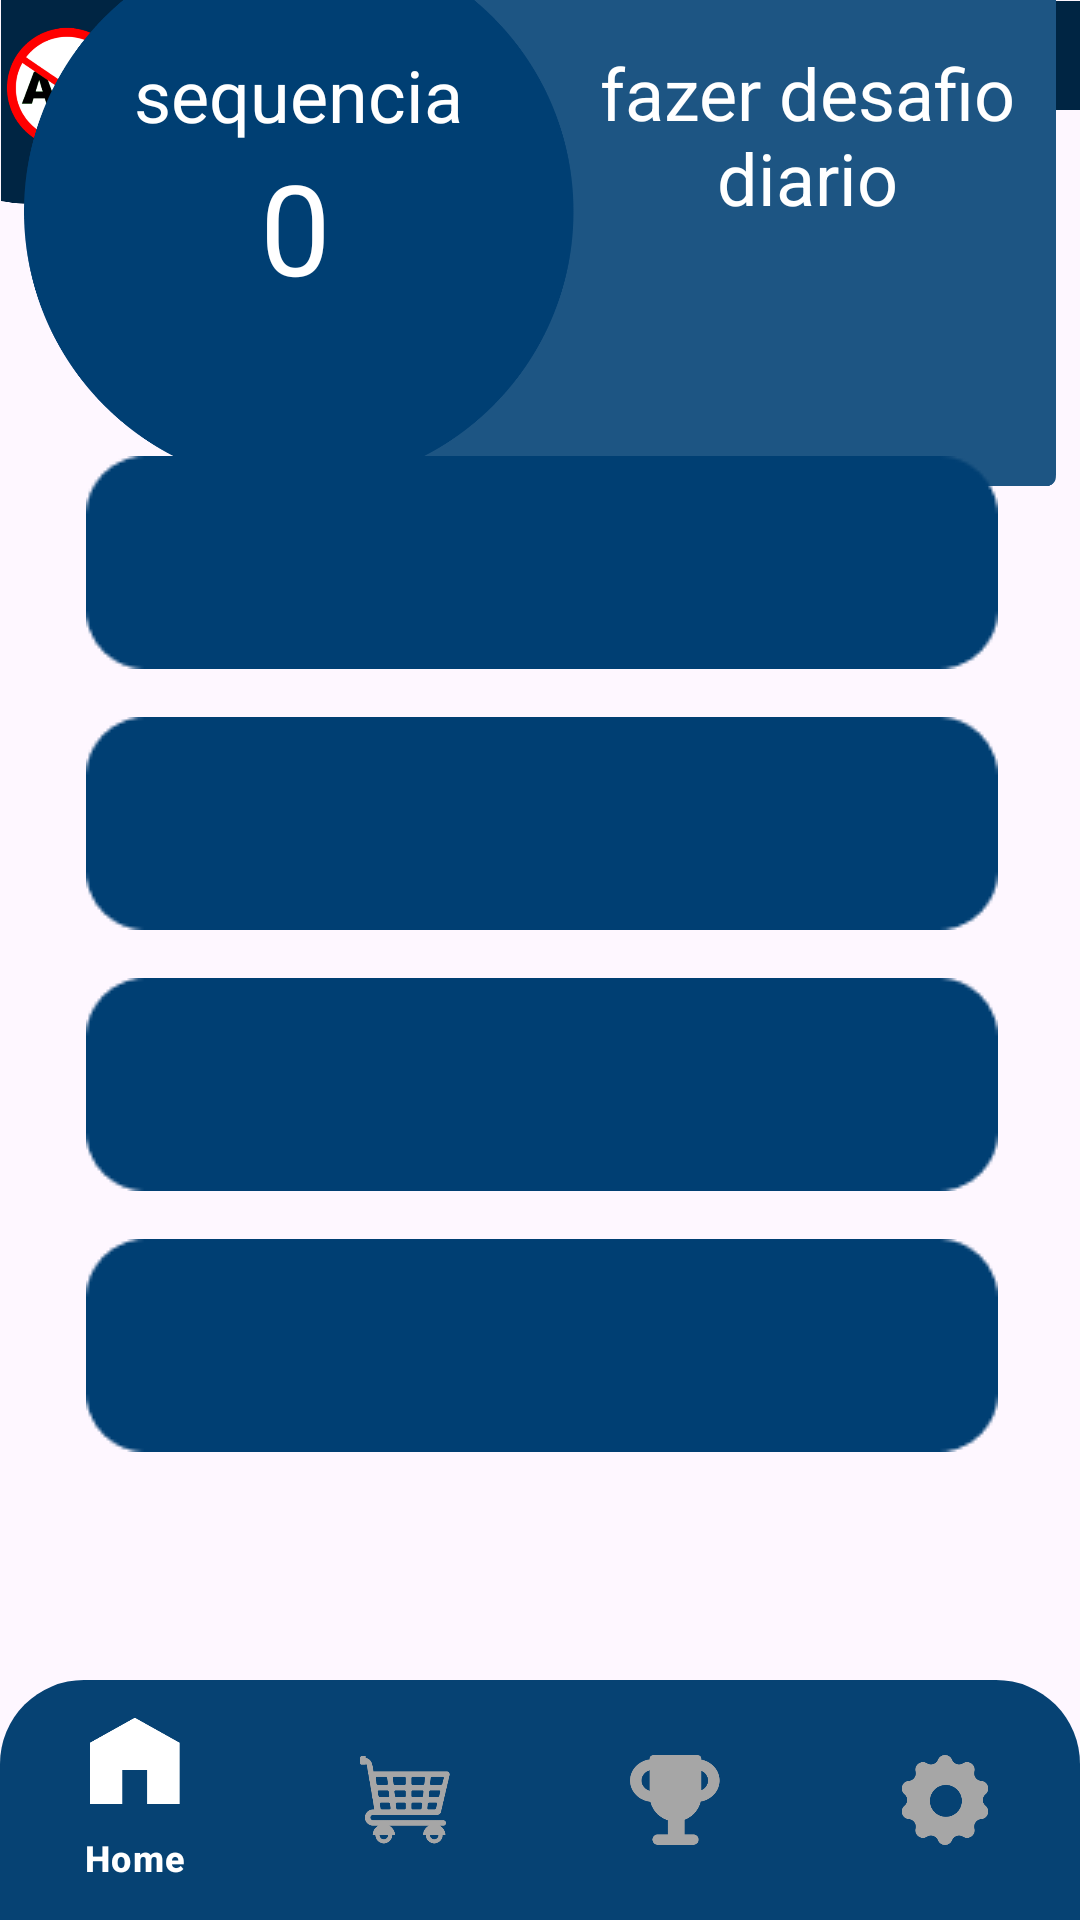

Layout XML and referenced resources for this Android screen:
<!-- AndroidManifest.xml: application theme Theme.Delfis -->
<!-- res/layout/home.xml -->
<?xml version="1.0" encoding="utf-8"?>
<androidx.constraintlayout.widget.ConstraintLayout xmlns:android="http://schemas.android.com/apk/res/android"
    xmlns:app="http://schemas.android.com/apk/res-auto"
    xmlns:tools="http://schemas.android.com/tools"
    android:layout_width="match_parent"
    android:layout_height="match_parent">

    <com.google.android.material.bottomnavigation.BottomNavigationView
        android:layout_width="match_parent"
        android:layout_height="wrap_content"
        android:layout_alignParentBottom="true"
        app:layout_constraintBottom_toBottomOf="parent"
        app:layout_constraintEnd_toEndOf="parent"
        app:layout_constraintStart_toStartOf="parent"
        android:background="@drawable/nav_bg"
        app:itemTextColor="@drawable/item_active"
        app:itemIconTint="@drawable/item_active"
        app:itemIconSize="30sp"
        app:menu="@menu/menu_item"
        android:id="@+id/navbar"/>

    <ImageView
        android:id="@+id/imageView4"
        android:layout_width="55dp"
        android:layout_height="68dp"
        app:layout_constraintStart_toStartOf="parent"
        app:layout_constraintTop_toTopOf="parent"
        app:srcCompat="@drawable/adsblock" />

    <ImageView
        android:id="@+id/imageView5"
        android:layout_width="98dp"
        android:layout_height="37dp"
        app:layout_constraintEnd_toEndOf="parent"
        app:layout_constraintTop_toTopOf="parent"
        app:srcCompat="@drawable/fundomoeda" />

    <ImageView
        android:id="@+id/imageView7"
        android:layout_width="24dp"
        android:layout_height="24dp"
        app:layout_constraintBottom_toBottomOf="@+id/imageView5"
        app:layout_constraintEnd_toEndOf="@+id/imageView5"
        app:layout_constraintHorizontal_bias="0.217"
        app:layout_constraintStart_toStartOf="@+id/imageView5"
        app:layout_constraintTop_toTopOf="@+id/imageView5"
        app:layout_constraintVertical_bias="0.272"
        app:srcCompat="@drawable/moedasvg" />

    <TextView
        android:id="@+id/valor_dinheiro"
        android:layout_width="17dp"
        android:layout_height="29dp"
        android:text="0"
        android:textColor="#FFFFFF"
        android:textSize="22sp"
        app:layout_constraintBottom_toBottomOf="@+id/imageView5"
        app:layout_constraintEnd_toEndOf="parent"
        app:layout_constraintHorizontal_bias="0.512"
        app:layout_constraintStart_toEndOf="@+id/imageView7"
        app:layout_constraintTop_toTopOf="@+id/imageView5"
        app:layout_constraintVertical_bias="0.0" />

    <ImageView
        android:id="@+id/imageView16"
        android:layout_width="344dp"
        android:layout_height="217dp"
        app:layout_constraintBottom_toTopOf="@+id/imageView11"
        app:layout_constraintEnd_toEndOf="parent"
        app:layout_constraintHorizontal_bias="0.492"
        app:layout_constraintStart_toStartOf="parent"
        app:layout_constraintTop_toTopOf="parent"
        app:layout_constraintVertical_bias="0.592"
        app:srcCompat="@drawable/diario" />

    <ImageView
        android:id="@+id/imageView11"
        android:layout_width="wrap_content"
        android:layout_height="wrap_content"
        android:layout_marginBottom="16dp"
        app:layout_constraintBottom_toTopOf="@+id/imageView9"
        app:layout_constraintEnd_toEndOf="parent"
        app:layout_constraintHorizontal_bias="0.514"
        app:layout_constraintStart_toStartOf="parent"
        app:srcCompat="@drawable/atividadebackground" />

    <ImageView
        android:id="@+id/imageView9"
        android:layout_width="wrap_content"
        android:layout_height="wrap_content"
        android:layout_marginBottom="16dp"
        app:layout_constraintBottom_toTopOf="@+id/imageView10"
        app:layout_constraintEnd_toEndOf="parent"
        app:layout_constraintHorizontal_bias="0.514"
        app:layout_constraintStart_toStartOf="parent"
        app:srcCompat="@drawable/atividadebackground" />

    <ImageView
        android:id="@+id/imageView10"
        android:layout_width="wrap_content"
        android:layout_height="wrap_content"
        android:layout_marginBottom="16dp"
        app:layout_constraintBottom_toTopOf="@+id/imageView12"
        app:layout_constraintEnd_toEndOf="parent"
        app:layout_constraintHorizontal_bias="0.514"
        app:layout_constraintStart_toStartOf="parent"
        app:srcCompat="@drawable/atividadebackground" />

    <ImageView
        android:id="@+id/imageView12"
        android:layout_width="wrap_content"
        android:layout_height="wrap_content"
        android:layout_marginBottom="156dp"
        app:layout_constraintBottom_toBottomOf="parent"
        app:layout_constraintEnd_toEndOf="parent"
        app:layout_constraintHorizontal_bias="0.514"
        app:layout_constraintStart_toStartOf="parent"
        app:srcCompat="@drawable/atividadebackground" />

    <TextView
        android:id="@+id/textView7"
        android:layout_width="wrap_content"
        android:layout_height="wrap_content"
        android:text="0"
        android:textColor="#FFFFFF"
        android:textSize="42sp"
        app:layout_constraintBottom_toBottomOf="@+id/imageView16"
        app:layout_constraintEnd_toEndOf="@+id/imageView16"
        app:layout_constraintHorizontal_bias="0.246"
        app:layout_constraintStart_toStartOf="@+id/imageView16"
        app:layout_constraintTop_toTopOf="@+id/imageView16"
        app:layout_constraintVertical_bias="0.534" />

    <TextView
        android:id="@+id/textView8"
        android:layout_width="wrap_content"
        android:layout_height="wrap_content"
        android:text="sequencia"
        android:textColor="#FFFFFF"
        android:textSize="24sp"
        app:layout_constraintBottom_toBottomOf="@+id/imageView16"
        app:layout_constraintEnd_toEndOf="@+id/imageView16"
        app:layout_constraintHorizontal_bias="0.157"
        app:layout_constraintStart_toStartOf="@+id/imageView16"
        app:layout_constraintTop_toTopOf="@+id/imageView16"
        app:layout_constraintVertical_bias="0.291" />

    <TextView
        android:id="@+id/textView9"
        android:layout_width="142dp"
        android:layout_height="70dp"
        android:text="fazer desafio diario"
        android:textAlignment="center"
        android:textColor="#FFFFFF"
        android:textSize="24sp"
        app:layout_constraintBottom_toBottomOf="@+id/imageView16"
        app:layout_constraintEnd_toEndOf="@+id/imageView16"
        app:layout_constraintHorizontal_bias="0.94"
        app:layout_constraintStart_toStartOf="@+id/imageView16"
        app:layout_constraintTop_toTopOf="@+id/imageView16"
        app:layout_constraintVertical_bias="0.36" />

</androidx.constraintlayout.widget.ConstraintLayout>
<!-- resources referenced by this layout -->
<resources>
  <!-- drawable adsblock: png bitmap (drawable, 34580 bytes) -->
  <!-- drawable atividadebackground: png bitmap (drawable, 1010 bytes) -->
  <!-- drawable diario: png bitmap (drawable, 28730 bytes) -->
  <!-- drawable fundomoeda: png bitmap (drawable, 2455 bytes) -->
  <!-- drawable item_active (drawable) -->
  <?xml version="1.0" encoding="utf-8"?>
  <selector xmlns:android="http://schemas.android.com/apk/res/android">
  
      <item android:color="@color/white"
          android:state_selected="true"/>
  
      <item android:color="@color/falsefooter"
          android:state_selected="false"/>
  
  </selector>
  <!-- drawable moedasvg: png bitmap (drawable, 6427 bytes) -->
  <!-- drawable nav_bg (drawable) -->
  <?xml version="1.0" encoding="utf-8"?>
  <shape xmlns:android="http://schemas.android.com/apk/res/android">
  
      <solid android:color="@color/delfis01"/>
      <corners android:topLeftRadius="28dp" android:topRightRadius="28dp"/>
  
  </shape>
  <style name="Theme.Delfis" parent="Base.Theme.Delfis" />
  <color name="white">#FFFFFFFF</color>
  <color name="falsefooter">#A6A6A6</color>
  <color name="delfis01">#064273</color>
  <style name="Base.Theme.Delfis" parent="Theme.Material3.Light.NoActionBar">
          <item name="android:statusBarColor">@color/delfisBar</item>
          
          
      </style>
  <color name="delfisBar">#064273</color>
</resources>
